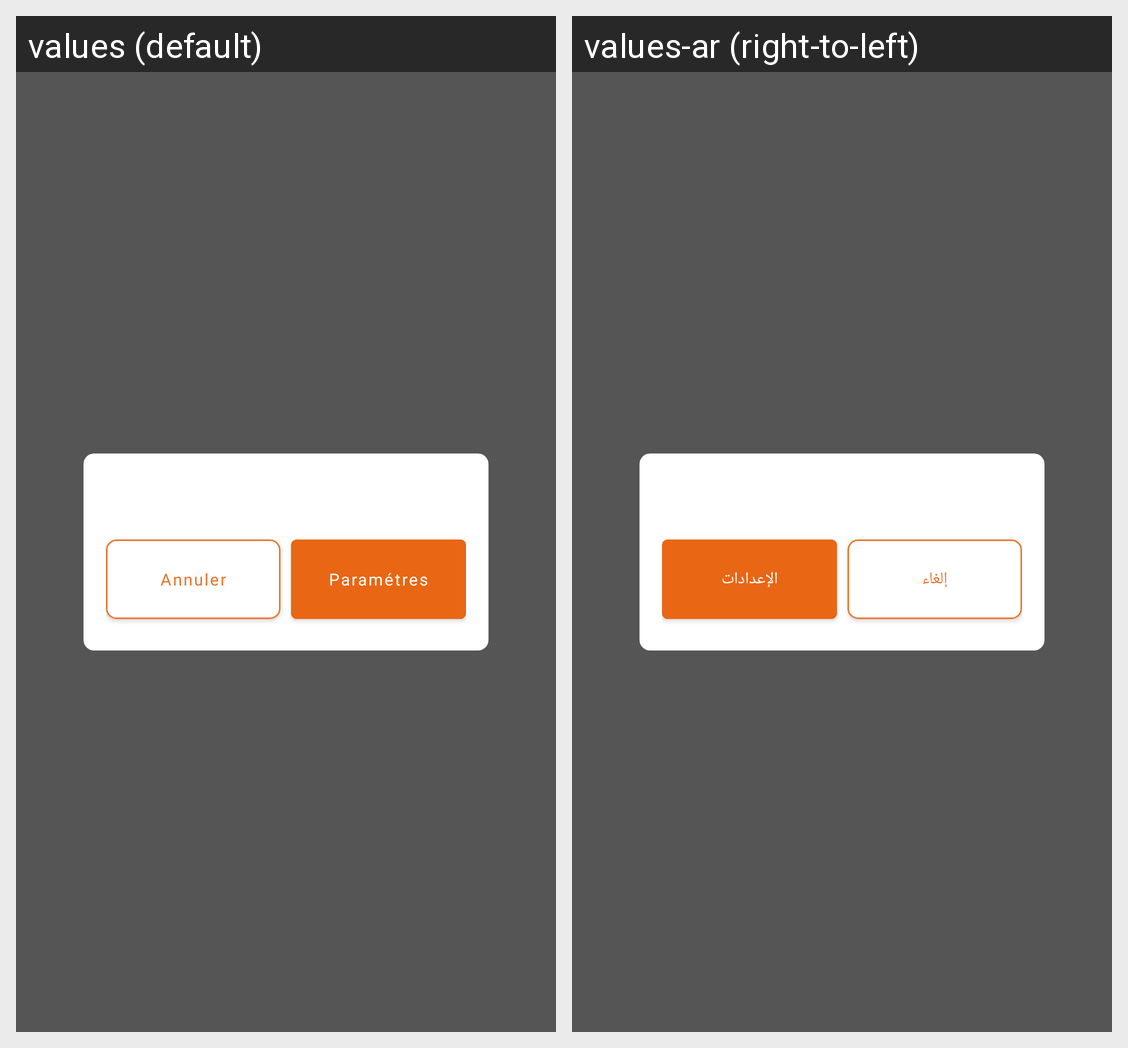

The Android screen above is rendered under two locales of the same app. Produce the string resources it draws, with the default and per-locale values.
Android screen res/layout/prompt_biometrics_dialog.xml rendered under 2 locales, left to right: values (default), values-ar (right-to-left). Device: Nexus 5 (rendered at 1080×1920; each locale shown at half size, 540×960, under a caption strip naming it); theme Theme.IAM.
Strings drawn on this screen, with the default value and each locale's value (text and hints the layout hard-codes, and strings that could not be matched under every locale, appear in the picture but are not listed):

cancel_btn_label
  values: Annuler
  values-ar: إلغاء

settings_btn_label
  values: Paramétres
  values-ar: الإعدادات
